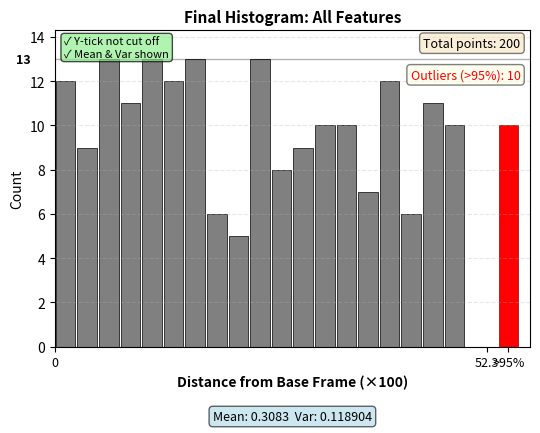

Write Python code to recreate this figure.
#!/usr/bin/env python3
"""
Demonstrate the final histogram visualization with all requested features.
"""

import numpy as np
import matplotlib.pyplot as plt
import matplotlib
matplotlib.use('Agg')  # Non-interactive backend

# Set random seed for reproducibility
np.random.seed(42)

def create_final_histogram_demo(output_file="histogram_demo_final.png"):
    """Create a demo histogram showing all features including mean/variance"""
    
    # Simulate landmark distances with some outliers
    # Most distances are small (0-0.5), with a few large outliers
    normal_distances = np.random.uniform(0, 0.5, 190)
    outlier_distances = np.random.uniform(1.0, 2.0, 10)
    all_distances = np.concatenate([normal_distances, outlier_distances])
    
    # Calculate statistics
    mean_dist = all_distances.mean()
    var_dist = all_distances.var()
    
    # Calculate 95th percentile
    percentile_95 = np.percentile(all_distances, 95)
    
    # Separate outliers
    outlier_mask = all_distances > percentile_95
    non_outlier_distances = all_distances[~outlier_mask]
    outlier_count = outlier_mask.sum()
    
    # Create histogram
    hist_values, bin_edges = np.histogram(
        non_outlier_distances,
        bins=20,
        range=(0, percentile_95)
    )
    
    # Create the plot with more space at bottom
    fig, ax = plt.subplots(figsize=(5.5, 4.5))
    
    # Plot histogram bars
    bar_width = (bin_edges[1] - bin_edges[0])
    bar_positions = bin_edges[:-1] + bar_width / 2
    
    ax.bar(bar_positions, hist_values, width=bar_width * 0.9,
           color='gray', edgecolor='black', linewidth=0.5)
    
    # Add outlier bar at the end (in red)
    if outlier_count > 0:
        outlier_position = bin_edges[-1] + bar_width
        ax.bar(outlier_position, outlier_count, width=bar_width * 0.9,
               color='red', edgecolor='darkred', linewidth=0.5)
    
    # Set labels and title
    ax.set_xlabel('Distance from Base Frame (×100)', fontsize=10, fontweight='bold')
    ax.set_ylabel('Count', fontsize=10)
    ax.set_title('Final Histogram: All Features', fontsize=11, fontweight='bold')
    
    # Customize x-axis - multiply by 100
    ax.set_xlim(0, outlier_position + bar_width if outlier_count > 0 else bin_edges[-1])
    
    # Add x-axis labels (multiplied by 100)
    ax.set_xticks([0, percentile_95, outlier_position if outlier_count > 0 else bin_edges[-1]])
    ax.set_xticklabels(['0', f'{percentile_95 * 100:.1f}', '>95%' if outlier_count > 0 else ''], fontsize=9)
    
    # Add y-axis tick at the top showing max value
    max_count = max(hist_values.max(), outlier_count)
    ax.set_ylim(0, max_count * 1.1)  # Add 10% headroom
    
    # Add custom y-axis tick at top with more space on left
    ax.axhline(y=max_count, color='black', linewidth=1, linestyle='-', alpha=0.3)
    ax.text(-0.05, max_count, str(max_count), 
            transform=ax.get_yaxis_transform(),
            ha='right', va='center', fontsize=9, fontweight='bold')
    
    # Add grid
    ax.grid(True, alpha=0.3, linestyle='--', axis='y')
    
    # Add mean and variance text below the histogram
    # Note: Show values BEFORE ×100 scaling
    stats_text = f'Mean: {mean_dist:.4f}  Var: {var_dist:.6f}'
    ax.text(0.5, -0.20, stats_text,
            transform=ax.transAxes, ha='center', va='top', fontsize=9,
            bbox=dict(boxstyle='round', facecolor='lightblue', alpha=0.6))
    
    # Add annotations
    ax.text(0.98, 0.98, f'Total points: {len(all_distances)}',
            transform=ax.transAxes, ha='right', va='top', fontsize=9,
            bbox=dict(boxstyle='round', facecolor='wheat', alpha=0.5))
    
    if outlier_count > 0:
        ax.text(0.98, 0.88, f'Outliers (>95%): {outlier_count}',
                transform=ax.transAxes, ha='right', va='top', fontsize=9, color='red',
                bbox=dict(boxstyle='round', facecolor='lightyellow', alpha=0.5))
    
    # Highlight the changes
    ax.text(0.02, 0.98, '✓ Y-tick not cut off\n✓ Mean & Var shown',
            transform=ax.transAxes, ha='left', va='top', fontsize=8,
            bbox=dict(boxstyle='round', facecolor='lightgreen', alpha=0.7))
    
    plt.tight_layout()
    plt.savefig(output_file, dpi=150, bbox_inches='tight')
    print(f"Final histogram demo saved to: {output_file}")
    
    # Print statistics
    print(f"\nStatistics:")
    print(f"  Total landmarks: {len(all_distances)}")
    print(f"  Mean distance: {mean_dist:.4f}")
    print(f"  Variance: {var_dist:.6f}")
    print(f"  Distance range: [{all_distances.min():.4f}, {all_distances.max():.4f}]")
    print(f"  95th percentile: {percentile_95:.4f} (displayed as {percentile_95 * 100:.1f})")
    print(f"  Max count: {max_count}")


def main():
    print("=" * 60)
    print("Creating Final Histogram Demonstration")
    print("=" * 60)
    print()
    
    create_final_histogram_demo()
    
    print()
    print("=" * 60)
    print("Final histogram demo created successfully! ✓")
    print("=" * 60)


if __name__ == "__main__":
    main()
